Image classification data set "images" (Radicitus/GlockCOMA-MAJ-2k19 on GitHub). Class labels (2): glaucoma, healthy.

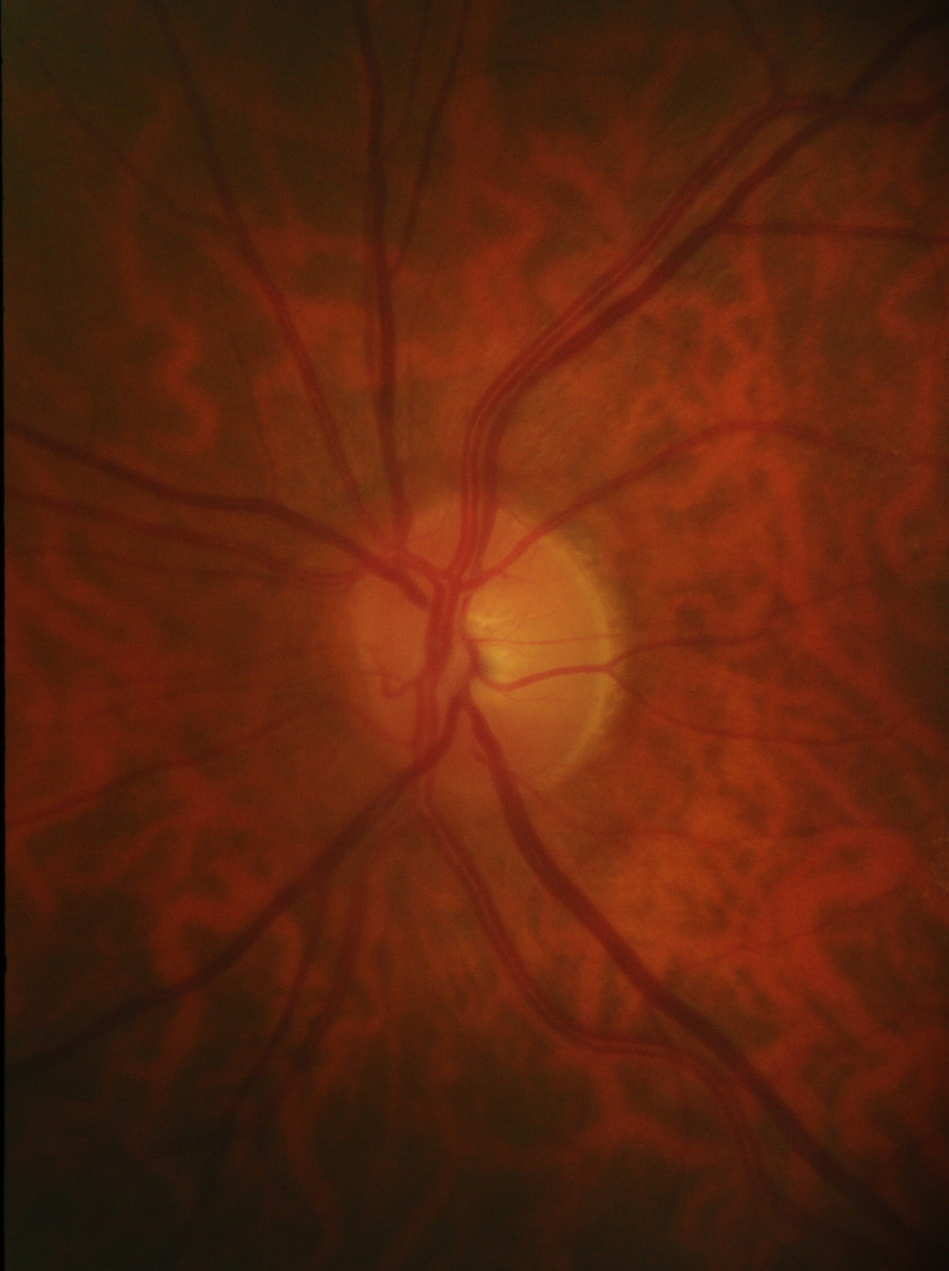
Label: healthy

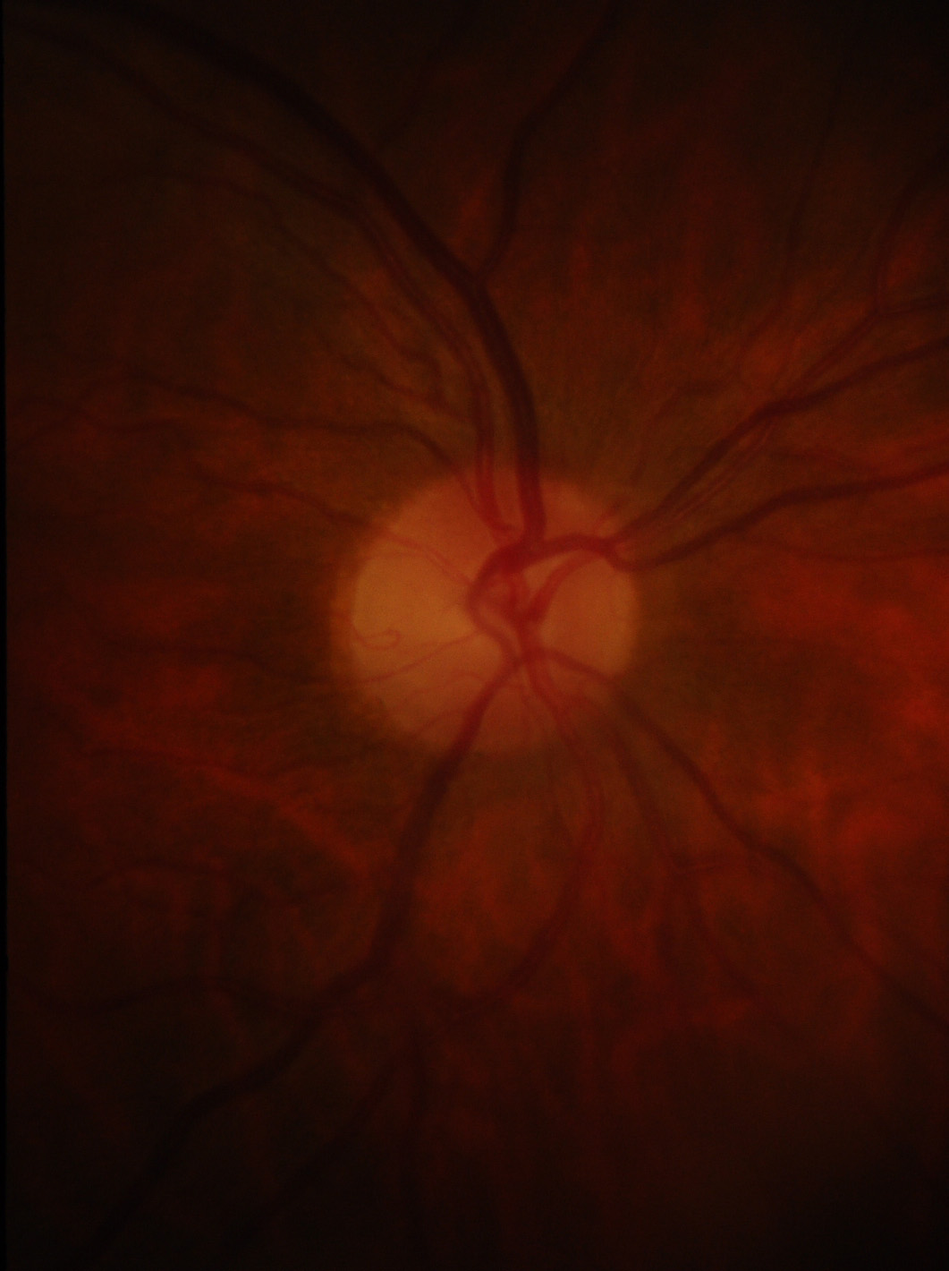
Label: healthy

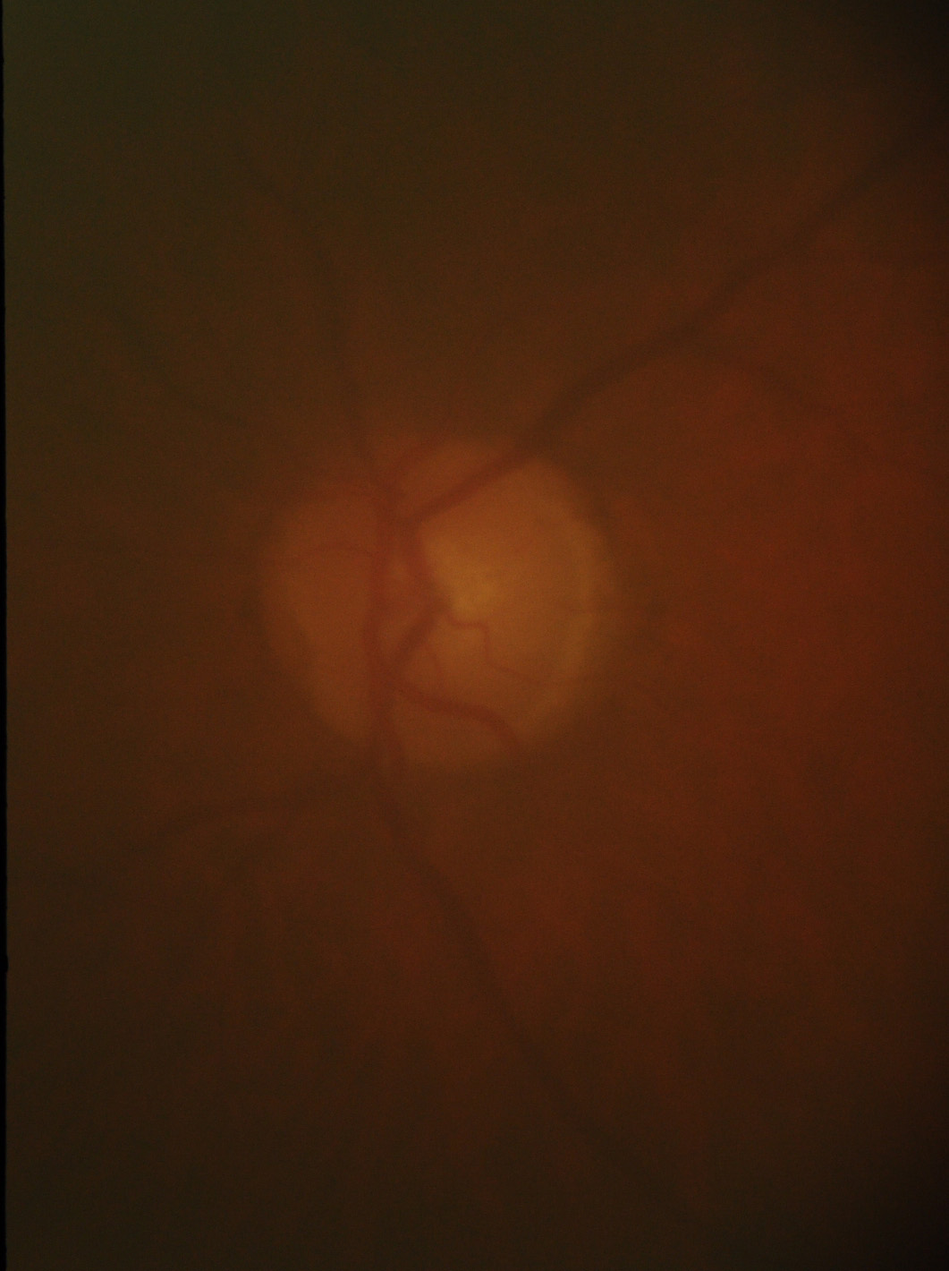
Label: healthy

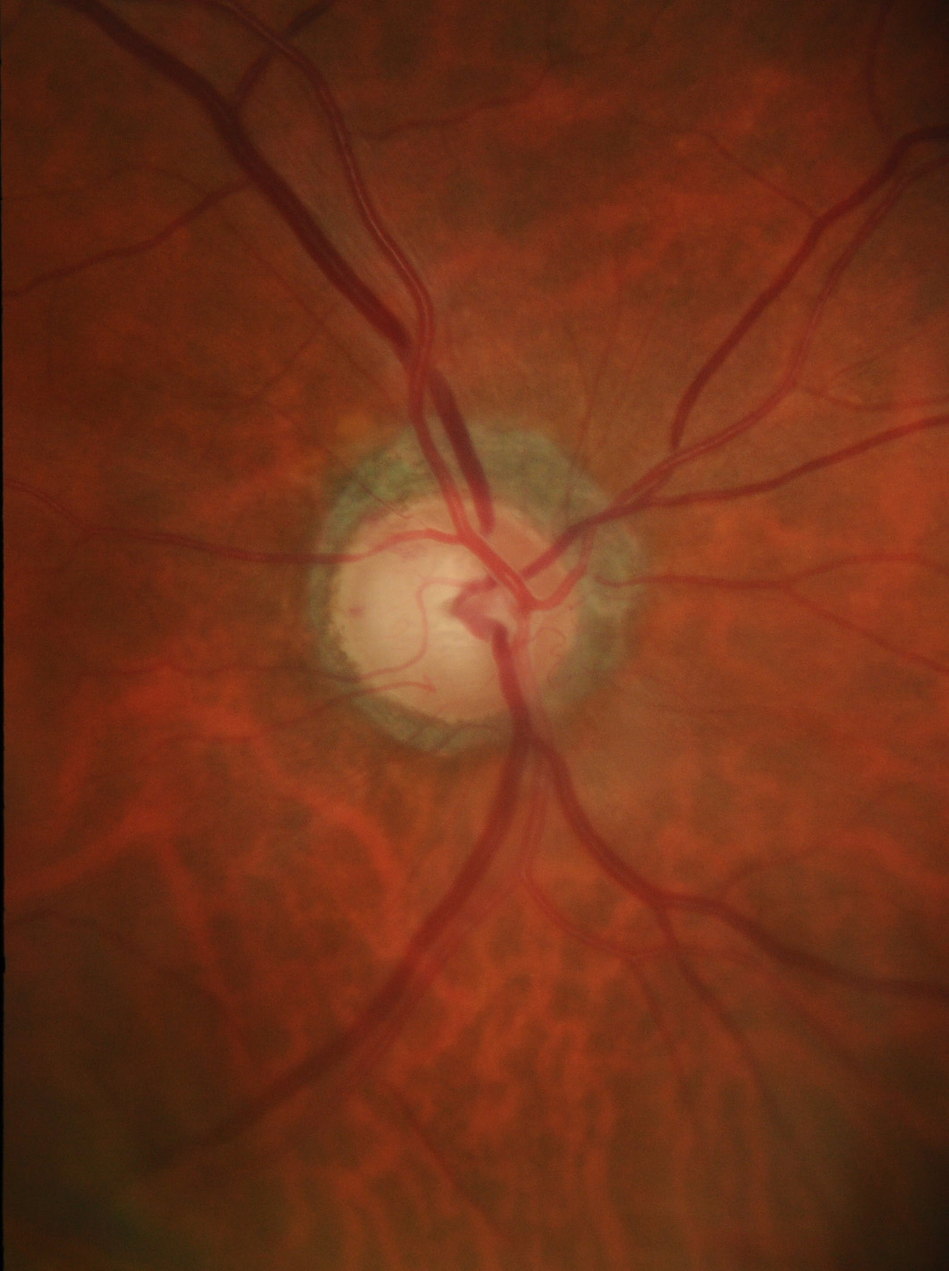
Label: glaucoma

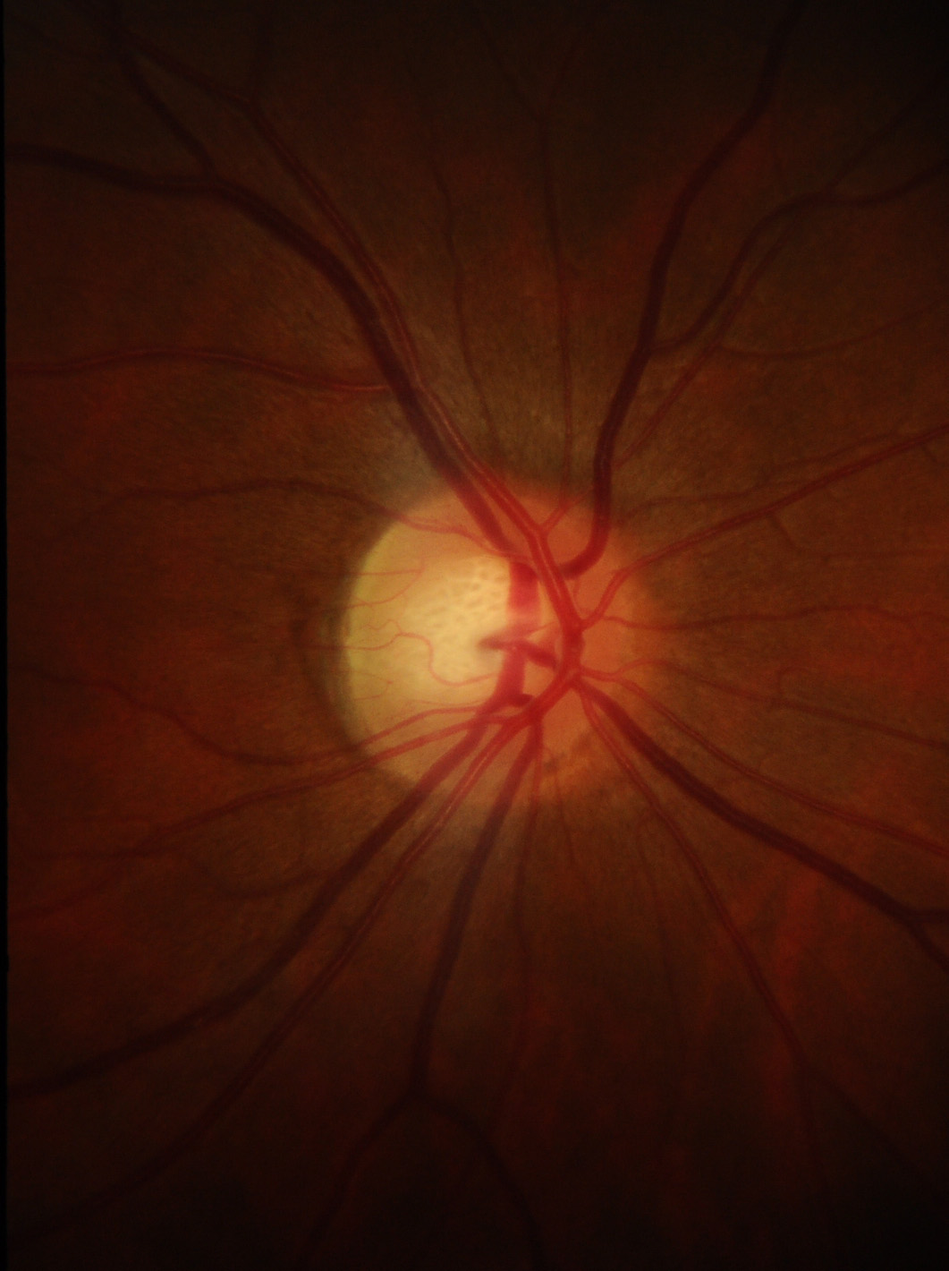
Label: healthy

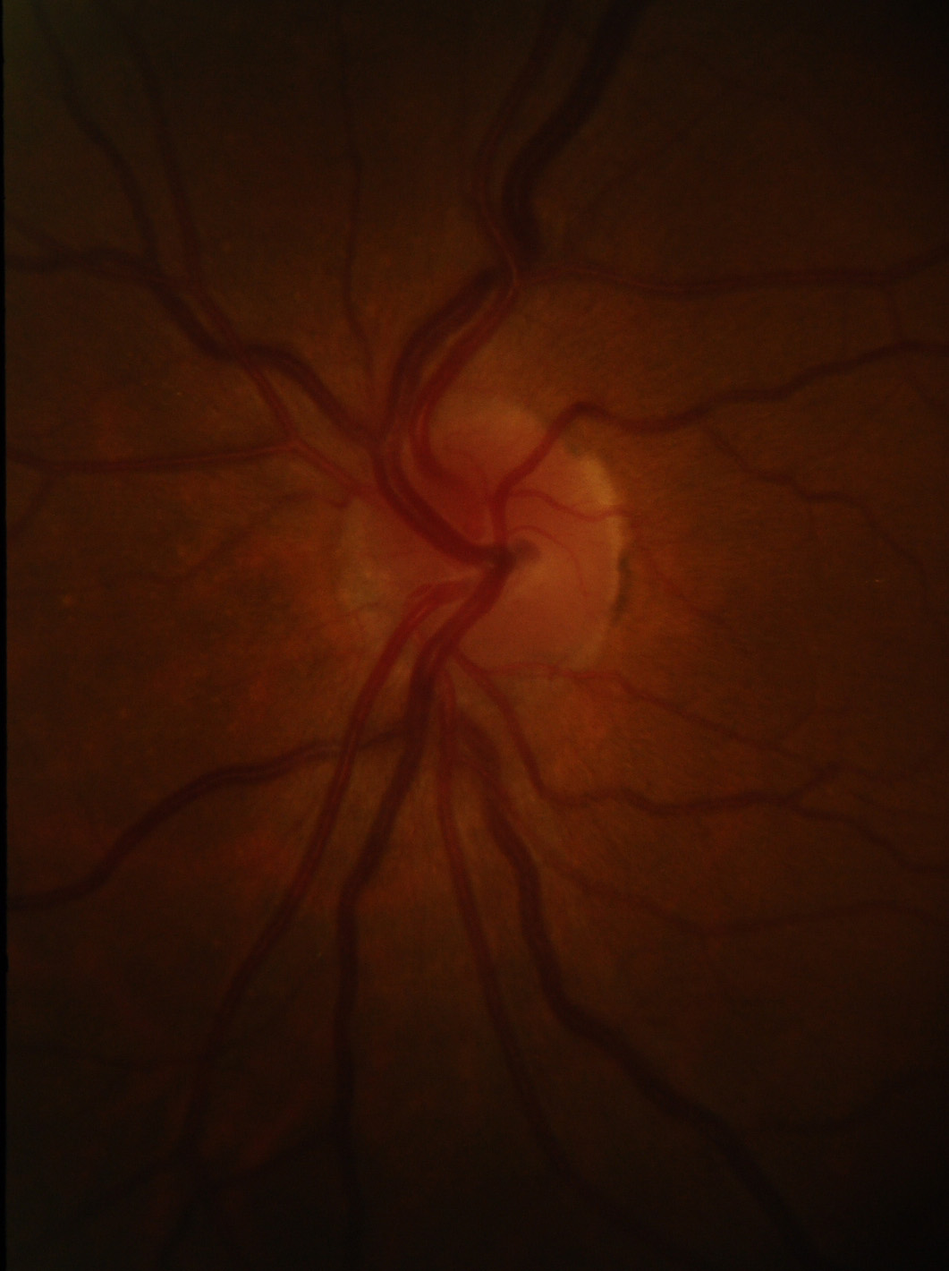
Label: glaucoma
